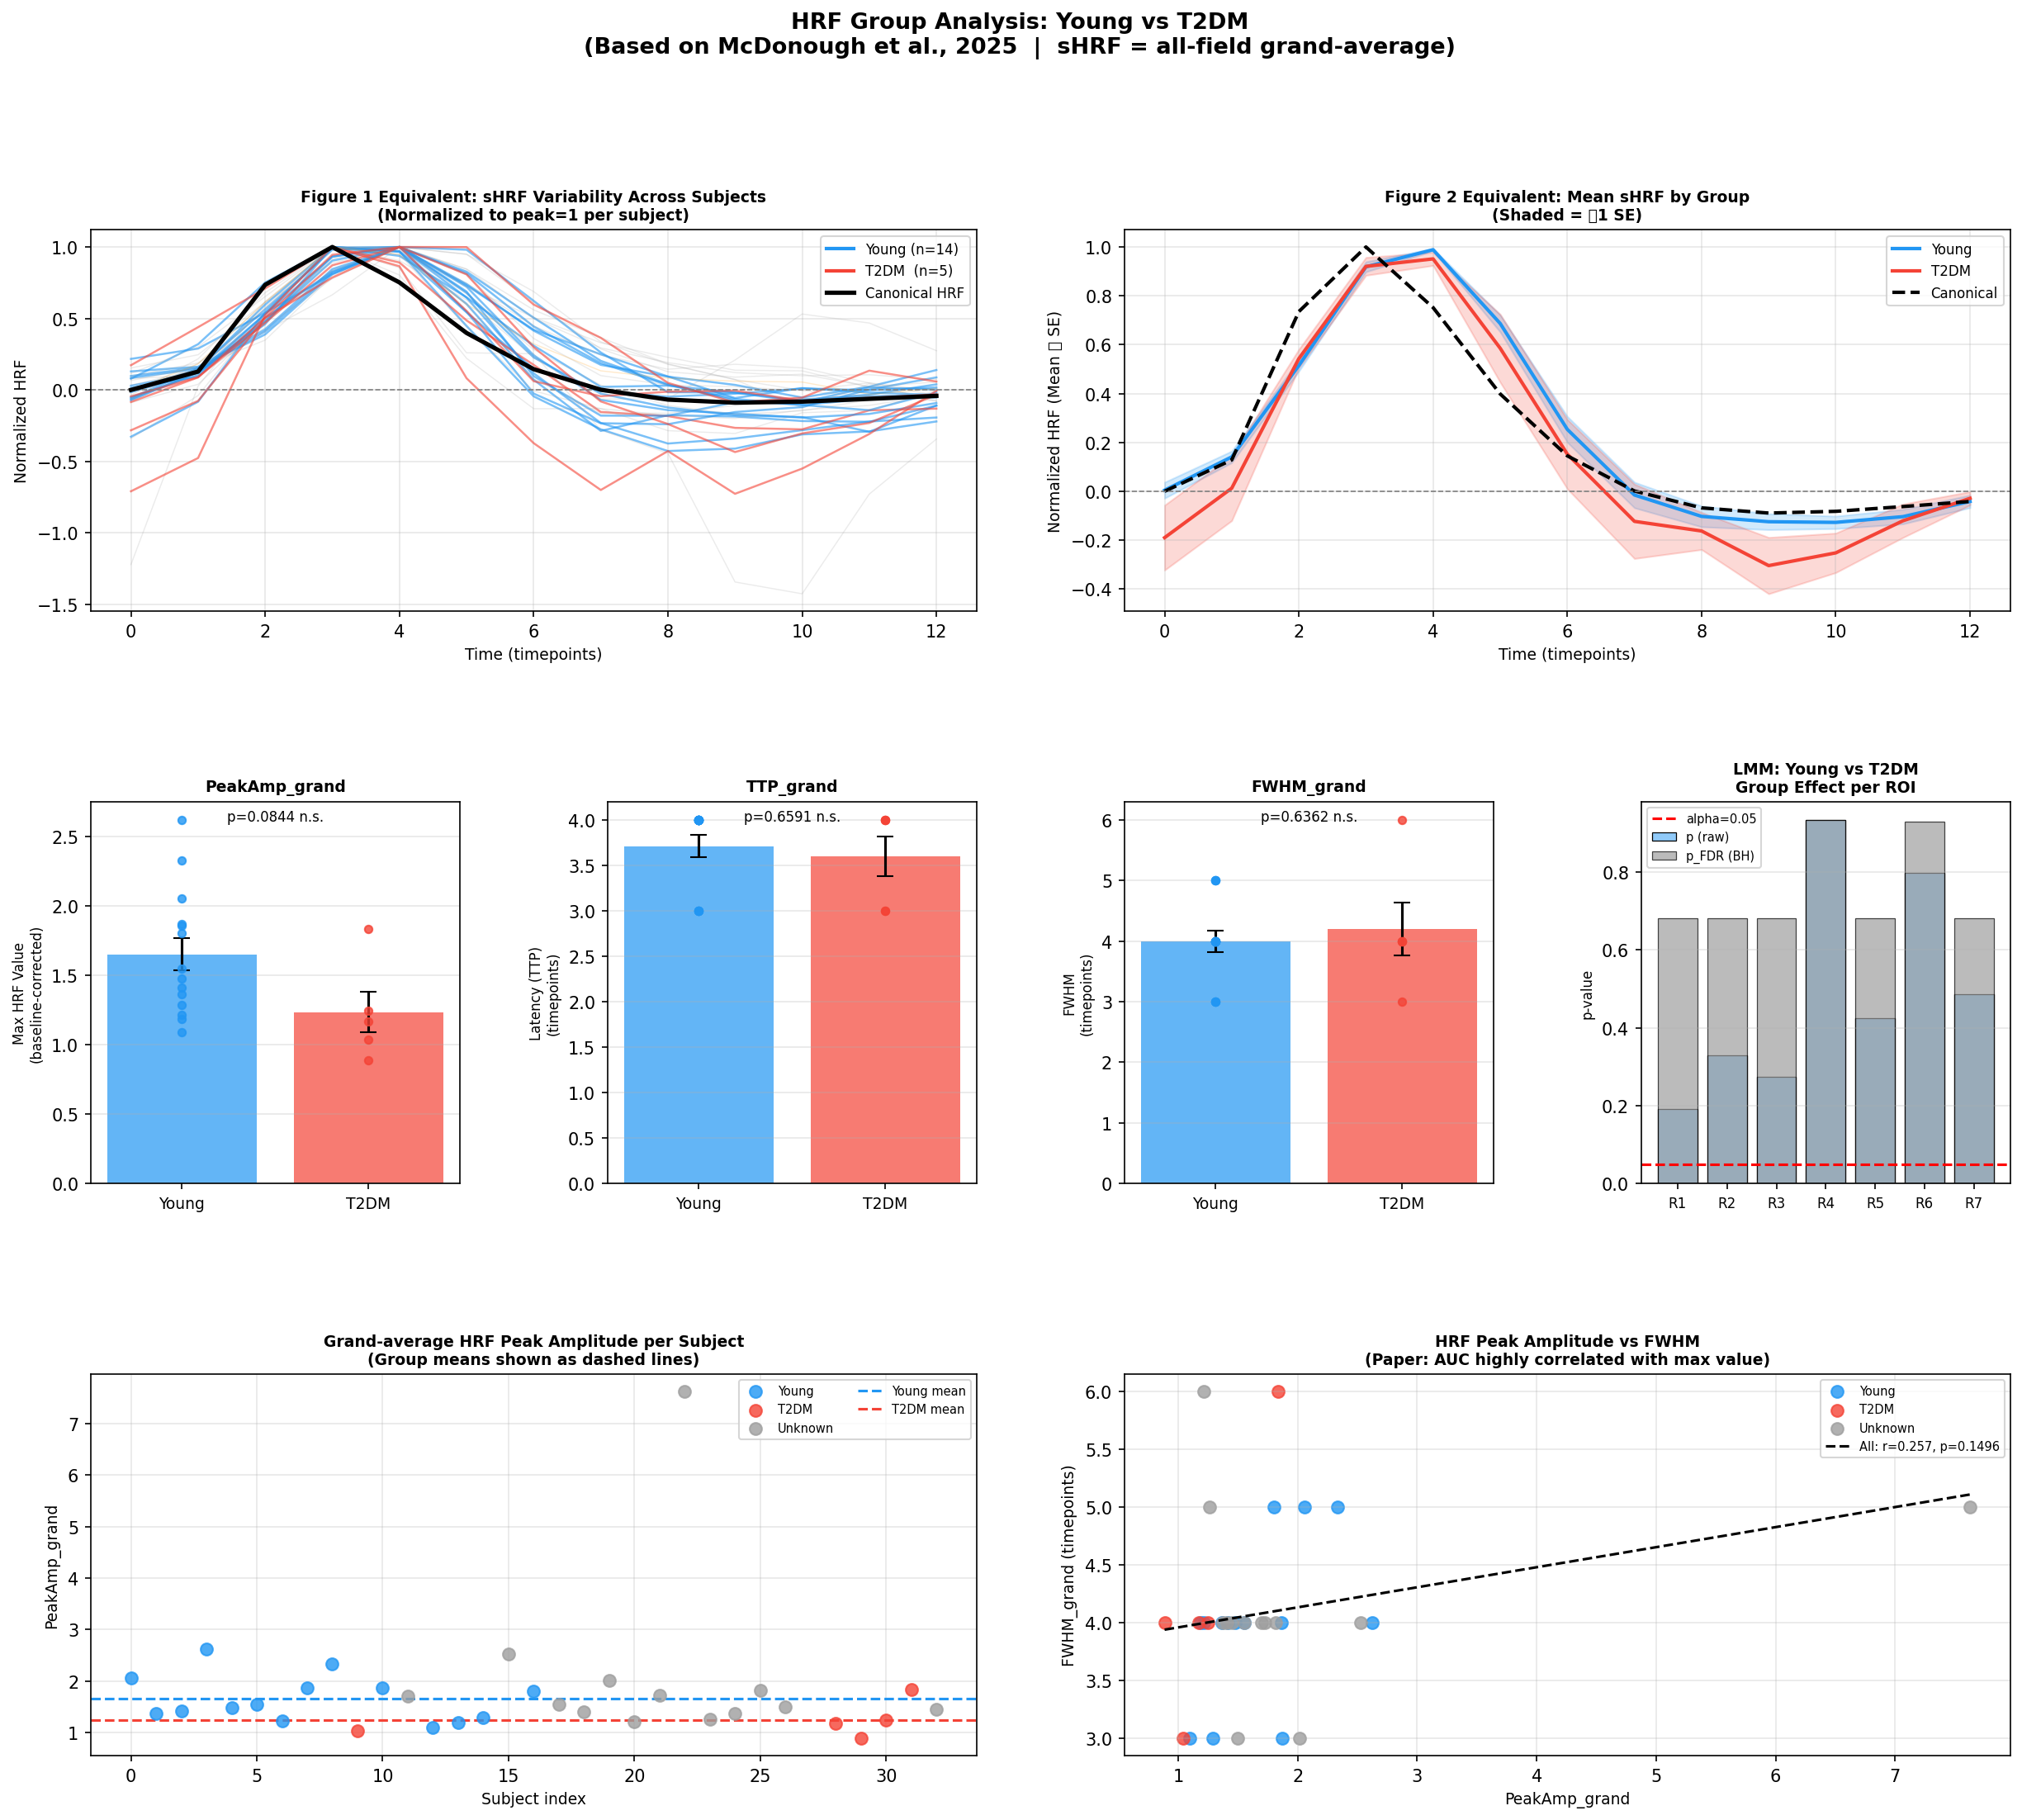

Python code for this plot:
"""
=============================================================
HRF Group Analysis: Young vs T2DM
Based on: McDonough et al. (2025), Behavioral Sciences, 15, 1457

Implements:
  - Section 3.3: Age/Risk Effects on HRF Metrics (max value, TTP, FWHM)
  - Figure 1 equivalent: sHRF variability + canonical HRF overlay
  - Figure 2 equivalent: HRF curves by group
  - Group-level t-tests on HRF metrics (Young vs T2DM)
  - Updated LMM with AgeGroup as between-subject factor

Available groups from dataset (33 subjects):
  Young (<=35): 14 subjects ??701~725
  T2DM        :  5 subjects ??717, 808, 809, 811, 812
  Mid (36~54) :  1 subject  ??801 (excluded from group stats, N too small)
  Unknown     : 13 subjects ??group not confirmed
=============================================================
"""

import os
import numpy as np
import pandas as pd
import scipy.io as sio
import scipy.stats as stats
from scipy.stats import gamma as scipy_gamma
import statsmodels.formula.api as smf
from statsmodels.stats.multitest import multipletests
import matplotlib.pyplot as plt
import matplotlib.gridspec as gridspec
import warnings
warnings.filterwarnings('ignore')

# ------------------------------------------------------------------ #
# 0. Configuration
# ------------------------------------------------------------------ #
DATASET_DIR    = 'dataset'
PEAK_WIN_START = 3
PEAK_WIN_END   = 7

# Group assignments from subject classification image
# Young (<=35) and T2DM confirmed; Mid only 1 subject (excluded from stats)
GROUP_MAP = {
    '701': 'Young', '702': 'Young', '703': 'Young', '705': 'Young',
    '709': 'Young', '712': 'Young', '714': 'Young', '715': 'Young',
    '716': 'Young', '718': 'Young', '720': 'Young', '721': 'Young',
    '722': 'Young', '725': 'Young',
    '717': 'T2DM',  '808': 'T2DM',  '809': 'T2DM',
    '811': 'T2DM',  '812': 'T2DM',
    '801': 'Mid',
}
GROUP_COLORS = {'Young': '#2196F3', 'T2DM': '#F44336', 'Mid': '#FF9800', 'Unknown': '#9E9E9E'}

# ------------------------------------------------------------------ #
# 1. Canonical HRF (SPM double-gamma, normalized to peak = 1)
#    Matches Figure 1 black line in the paper
# ------------------------------------------------------------------ #
def canonical_hrf(n_tp, tr=1.72):
    """SPM canonical HRF: double-gamma difference, normalized.
    Default TR=1.72 s (same as paper's EPI acquisition)."""
    t = np.arange(n_tp) * tr
    h = (scipy_gamma.pdf(t, 6, scale=1) -
         0.167 * scipy_gamma.pdf(t, 16, scale=1))
    peak = h.max()
    if peak > 0:
        h = h / peak
    return h

# ------------------------------------------------------------------ #
# 2. HRF metrics extraction (max value, TTP, FWHM)
#    Mirrors paper Section 2.3.3
# ------------------------------------------------------------------ #
def extract_hrf_metrics(hrf, peak_win_start, peak_win_end):
    """
    Returns (peak_amp, ttp, fwhm) from a baseline-corrected HRF.
    - peak_amp : windowed peak (짹1 tp average) minus baseline(t=0)
    - ttp      : time-to-peak (global index)
    - fwhm     : full-width at half-maximum (in timepoints)
    """
    n_tp     = len(hrf)
    baseline = float(hrf[0])

    # Peak amplitude (windowed + smoothed, baseline-corrected)
    win_end   = min(peak_win_end, n_tp)
    local_idx = int(np.argmax(hrf[peak_win_start:win_end]))
    ttp       = local_idx + peak_win_start
    t0  = max(0,      ttp - 1)
    t1  = min(n_tp-1, ttp + 1)
    peak_amp = float(np.mean(hrf[t0:t1+1])) - baseline

    # FWHM: search around peak for half-maximum crossings
    hrf_bc   = np.array(hrf) - baseline
    half_max = peak_amp / 2.0
    rise_idx, fall_idx = 0, n_tp - 1
    for i in range(ttp):
        if hrf_bc[i] >= half_max:
            rise_idx = i
            break
    for i in range(ttp, n_tp):
        if hrf_bc[i] <= half_max:
            fall_idx = i
            break
    fwhm = fall_idx - rise_idx

    return peak_amp, ttp, fwhm

# ------------------------------------------------------------------ #
# 3. Load data and compute metrics
# ------------------------------------------------------------------ #
files = sorted([f for f in os.listdir(DATASET_DIR) if f.endswith('_hrf.mat')])

metrics_records = []   # per-subject grand-average HRF metrics
roi_records     = []   # per-subject 횞 ROI 횞 Condition (for LMM)

for fname in files:
    subject_id  = fname.replace('_hrf.mat', '')
    sub_num_str = subject_id.replace('SUB', '')
    group       = GROUP_MAP.get(sub_num_str, 'Unknown')

    mat   = sio.loadmat(os.path.join(DATASET_DIR, fname))
    inner = mat['hrf_ROI'][0, 0]
    data    = inner['data'].squeeze()    # (7, 2, 13)
    hrf_all = inner['all'].flatten()     # (13,) grand-average HRF

    peak_amp, ttp, fwhm = extract_hrf_metrics(hrf_all, PEAK_WIN_START, PEAK_WIN_END)

    metrics_records.append({
        'Subject'       : subject_id,
        'Group'         : group,
        'PeakAmp_grand' : peak_amp,
        'TTP_grand'     : ttp,
        'FWHM_grand'    : fwhm,
        'hrf_all'       : hrf_all.tolist(),   # keep raw curve for plotting
    })

    n_roi, n_cond, n_tp = data.shape
    for roi in range(n_roi):
        for cond in range(n_cond):
            hrf_curve = data[roi, cond, :]
            baseline  = float(hrf_curve[0])
            win_end   = min(PEAK_WIN_END, n_tp)
            local_idx = int(np.argmax(hrf_curve[PEAK_WIN_START:win_end]))
            peak_time = local_idx + PEAK_WIN_START
            t0 = max(0,      peak_time - 1)
            t1 = min(n_tp-1, peak_time + 1)
            roi_peak_amp = float(np.mean(hrf_curve[t0:t1+1])) - baseline

            roi_records.append({
                'Subject'       : subject_id,
                'Group'         : group,
                'ROI'           : roi + 1,
                'Condition'     : f'Cond{cond + 1}',
                'PeakAmp_grand' : peak_amp,
                'TTP_grand'     : ttp,
                'FWHM_grand'    : fwhm,
                'Baseline'      : baseline,
                'Peak_amp'      : roi_peak_amp,
                'Peak_time'     : peak_time,
            })

metrics_df = pd.DataFrame(metrics_records)
roi_df     = pd.DataFrame(roi_records)

n_total = len(metrics_df)
n_young = (metrics_df['Group'] == 'Young').sum()
n_t2dm  = (metrics_df['Group'] == 'T2DM').sum()
n_mid   = (metrics_df['Group'] == 'Mid').sum()
n_unk   = (metrics_df['Group'] == 'Unknown').sum()

print("=" * 65)
print("??HRF Group Analysis ??Dataset Overview")
print("=" * 65)
print(f"Total subjects : {n_total}")
print(f"  Young (<=35) : {n_young}")
print(f"  T2DM         : {n_t2dm}")
print(f"  Mid (36~54)  : {n_mid}  (excluded from group stats, N=1)")
print(f"  Unknown      : {n_unk}  (group not confirmed)")
print(f"\nHRF metrics extracted: PeakAmp_grand, TTP_grand, FWHM_grand")
print(metrics_df[['Subject','Group','PeakAmp_grand','TTP_grand','FWHM_grand']].to_string(index=False))

# ------------------------------------------------------------------ #
# 4. Group statistics: Young vs T2DM on HRF metrics
#    Analogous to paper Section 3.3 regression analyses
# ------------------------------------------------------------------ #
print("\n" + "=" * 65)
print("??Young vs T2DM: HRF Metric Comparison (Independent t-test)")
print("  (Paper Section 3.3 ??Age/Risk effects on max value, TTP, FWHM)")
print("=" * 65)

group_df = metrics_df[metrics_df['Group'].isin(['Young', 'T2DM'])].copy()
young_df = group_df[group_df['Group'] == 'Young']
t2dm_df  = group_df[group_df['Group'] == 'T2DM']

stat_rows = []
for metric in ['PeakAmp_grand', 'TTP_grand', 'FWHM_grand']:
    y_vals = young_df[metric].values
    d_vals = t2dm_df[metric].values
    t_stat, p_val = stats.ttest_ind(y_vals, d_vals)
    cohens_d = (y_vals.mean() - d_vals.mean()) / np.sqrt(
        ((len(y_vals)-1)*y_vals.std()**2 + (len(d_vals)-1)*d_vals.std()**2) /
        (len(y_vals)+len(d_vals)-2)
    )
    stat_rows.append({
        'Metric'    : metric,
        'Young_M'   : round(y_vals.mean(), 3),
        'Young_SD'  : round(y_vals.std(),  3),
        'T2DM_M'    : round(d_vals.mean(), 3),
        'T2DM_SD'   : round(d_vals.std(),  3),
        't'         : round(t_stat, 3),
        'p'         : round(p_val,  4),
        'd'         : round(cohens_d, 3),
        'Sig'       : '*' if p_val < 0.05 else '',
    })
    print(f"\n  {metric}:")
    print(f"    Young (n={len(y_vals)}): M={y_vals.mean():.3f}, SD={y_vals.std():.3f}")
    print(f"    T2DM  (n={len(d_vals)}): M={d_vals.mean():.3f}, SD={d_vals.std():.3f}")
    print(f"    t={t_stat:.3f}, p={p_val:.4f}, Cohen's d={cohens_d:.3f}  {'*' if p_val<0.05 else ''}")

# ------------------------------------------------------------------ #
# 5. Updated LMM (known groups only):
#    Peak_amp ~ PeakAmp_grand + TTP_grand + C(Condition) + C(Group)
#    groups = Subject (random intercept)
# ------------------------------------------------------------------ #
print("\n" + "=" * 65)
print("??LMM with AgeGroup Effect (Young + T2DM only)")
print("   [Model: Peak_amp ~ PeakAmp_grand + TTP_grand + C(Condition) + C(Group)]")
print("   [Random intercept per Subject | REML]")
print("=" * 65)

lmm_df = roi_df[roi_df['Group'].isin(['Young', 'T2DM'])].copy()
p_group_vals = []
lmm_rows     = []

for roi_idx in range(1, 8):
    sub = lmm_df[lmm_df['ROI'] == roi_idx].copy()
    model = smf.mixedlm(
        'Peak_amp ~ PeakAmp_grand + TTP_grand + C(Condition) + C(Group)',
        data=sub,
        groups=sub['Subject']
    ).fit(reml=True)

    grp_z = model.tvalues.get('C(Group)[T.Young]', np.nan)
    grp_p = model.pvalues.get('C(Group)[T.Young]', np.nan)
    cnd_z = model.tvalues.get('C(Condition)[T.Cond2]', np.nan)
    cnd_p = model.pvalues.get('C(Condition)[T.Cond2]', np.nan)
    p_group_vals.append(grp_p)

    means = sub.groupby('Group')['Peak_amp'].mean()
    lmm_rows.append({
        'ROI'        : f'ROI {roi_idx}',
        'z(Group)'   : round(grp_z, 3),
        'p(Group)'   : round(grp_p, 4),
        'z(Cond)'    : round(cnd_z, 3),
        'p(Cond)'    : round(cnd_p, 4),
        'M_Young'    : round(means.get('Young', np.nan), 4),
        'M_T2DM'     : round(means.get('T2DM',  np.nan), 4),
    })
    sig = '*' if grp_p < 0.05 else ' '
    print(f"  ROI {roi_idx}  Group: z={grp_z:.3f}, p={grp_p:.4f} {sig}  "
          f"| Cond: z={cnd_z:.3f}, p={cnd_p:.4f}")

reject_fdr, pvals_fdr, _, _ = multipletests(p_group_vals, alpha=0.05, method='fdr_bh')
for i, row in enumerate(lmm_rows):
    row['p_FDR']   = round(float(pvals_fdr[i]), 4)
    row['Sig_FDR'] = 'Yes' if reject_fdr[i] else 'No'

lmm_summary = pd.DataFrame(lmm_rows)
print("\n  LMM Summary (AgeGroup effect, FDR corrected):")
print(lmm_summary.to_string(index=False))

# ------------------------------------------------------------------ #
# 6. Visualization
# ------------------------------------------------------------------ #
fig = plt.figure(figsize=(20, 16))
fig.suptitle('HRF Group Analysis: Young vs T2DM\n'
             '(Based on McDonough et al., 2025  |  sHRF = all-field grand-average)',
             fontsize=13, fontweight='bold', y=0.99)

gs = gridspec.GridSpec(3, 4, figure=fig, hspace=0.5, wspace=0.4)

# ------ Panel 1: Figure 1 equivalent ??all sHRF curves + canonical ------ #
ax1 = fig.add_subplot(gs[0, :2])
n_tp_ex = len(metrics_df.iloc[0]['hrf_all'])
can_hrf = canonical_hrf(n_tp_ex, tr=1.72)

for _, row in metrics_df.iterrows():
    hrf = np.array(row['hrf_all'])
    # normalize to peak=1 for shape comparison (mirrors paper Figure 1)
    pk = hrf.max()
    if pk > 0:
        hrf = hrf / pk
    color = GROUP_COLORS.get(row['Group'], '#BDBDBD')
    alpha = 0.6 if row['Group'] in ('Young', 'T2DM') else 0.2
    lw    = 1.2 if row['Group'] in ('Young', 'T2DM') else 0.7
    ax1.plot(hrf, color=color, alpha=alpha, linewidth=lw)

ax1.plot(can_hrf, color='black', linewidth=2.5, label='Canonical HRF (SPM)', zorder=5)
from matplotlib.lines import Line2D
legend_els = [
    Line2D([0],[0], color=GROUP_COLORS['Young'], lw=2, label=f'Young (n={n_young})'),
    Line2D([0],[0], color=GROUP_COLORS['T2DM'],  lw=2, label=f'T2DM  (n={n_t2dm})'),
    Line2D([0],[0], color='black',               lw=2.5, label='Canonical HRF'),
]
ax1.legend(handles=legend_els, fontsize=8, loc='upper right')
ax1.set_xlabel('Time (timepoints)', fontsize=9)
ax1.set_ylabel('Normalized HRF', fontsize=9)
ax1.set_title('Figure 1 Equivalent: sHRF Variability Across Subjects\n'
              '(Normalized to peak=1 per subject)', fontsize=9, fontweight='bold')
ax1.axhline(0, color='gray', linestyle='--', linewidth=0.8)
ax1.grid(True, alpha=0.3)

# ------ Panel 2: Figure 2 equivalent ??mean HRF by group ------ #
ax2 = fig.add_subplot(gs[0, 2:])
for grp, color in [('Young', GROUP_COLORS['Young']), ('T2DM', GROUP_COLORS['T2DM'])]:
    grp_hrfs = np.array([
        np.array(r['hrf_all']) / max(np.array(r['hrf_all']).max(), 1e-8)
        for _, r in metrics_df[metrics_df['Group'] == grp].iterrows()
    ])
    mean_hrf = grp_hrfs.mean(axis=0)
    se_hrf   = grp_hrfs.std(axis=0) / np.sqrt(len(grp_hrfs))
    x = np.arange(n_tp_ex)
    ax2.plot(x, mean_hrf, color=color, linewidth=2, label=grp)
    ax2.fill_between(x, mean_hrf - se_hrf, mean_hrf + se_hrf,
                     color=color, alpha=0.2)
ax2.plot(can_hrf, color='black', linewidth=2, linestyle='--', label='Canonical')
ax2.legend(fontsize=8)
ax2.set_xlabel('Time (timepoints)', fontsize=9)
ax2.set_ylabel('Normalized HRF (Mean 짹 SE)', fontsize=9)
ax2.set_title('Figure 2 Equivalent: Mean sHRF by Group\n'
              '(Shaded = 짹1 SE)', fontsize=9, fontweight='bold')
ax2.axhline(0, color='gray', linestyle='--', linewidth=0.8)
ax2.grid(True, alpha=0.3)

# ------ Panels 3-5: Metric comparison bar charts ------ #
metrics_info = [
    ('PeakAmp_grand', 'Max HRF Value\n(baseline-corrected)', gs[1, 0]),
    ('TTP_grand',     'Latency (TTP)\n(timepoints)',          gs[1, 1]),
    ('FWHM_grand',    'FWHM\n(timepoints)',                   gs[1, 2]),
]
for metric, ylabel, gspec in metrics_info:
    ax = fig.add_subplot(gspec)
    for gi, (grp, color) in enumerate([('Young', GROUP_COLORS['Young']),
                                        ('T2DM',  GROUP_COLORS['T2DM'])]):
        vals = group_df[group_df['Group'] == grp][metric].values
        ax.bar(gi, vals.mean(), yerr=vals.std()/np.sqrt(len(vals)),
               color=color, alpha=0.7, capsize=5, label=grp)
        ax.scatter([gi]*len(vals), vals, color=color, s=20, zorder=5, alpha=0.8)
    # p-value annotation
    row_stat = next(r for r in stat_rows if r['Metric'] == metric)
    p_ann = row_stat['p']
    star  = '***' if p_ann<0.001 else ('**' if p_ann<0.01 else ('*' if p_ann<0.05 else 'n.s.'))
    y_max = group_df[metric].max()
    ax.annotate(f'p={p_ann:.4f} {star}', xy=(0.5, 0.95), xycoords='axes fraction',
                ha='center', fontsize=8, color='black')
    ax.set_xticks([0, 1])
    ax.set_xticklabels(['Young', 'T2DM'], fontsize=9)
    ax.set_ylabel(ylabel, fontsize=8)
    ax.set_title(metric, fontsize=9, fontweight='bold')
    ax.grid(True, alpha=0.3, axis='y')

# ------ Panel 6: Group effect in LMM (p-value per ROI) ------ #
ax_lmm = fig.add_subplot(gs[1, 3])
rois  = np.arange(1, 8)
col   = ['#4CAF50' if s == 'Yes' else '#9E9E9E' for s in lmm_summary['Sig_FDR']]
ax_lmm.bar(rois, lmm_summary['p(Group)'].values, color='#90CAF9',
           edgecolor='black', linewidth=0.6, label='p (raw)')
ax_lmm.bar(rois, lmm_summary['p_FDR'].values, color=col,
           edgecolor='black', linewidth=0.6, alpha=0.7, label='p_FDR (BH)')
ax_lmm.axhline(0.05, color='red', linestyle='--', linewidth=1.5, label='alpha=0.05')
ax_lmm.set_xticks(rois)
ax_lmm.set_xticklabels([f'R{i}' for i in rois], fontsize=8)
ax_lmm.set_ylabel('p-value', fontsize=8)
ax_lmm.set_title('LMM: Young vs T2DM\nGroup Effect per ROI', fontsize=9, fontweight='bold')
ax_lmm.legend(fontsize=7)
ax_lmm.grid(True, alpha=0.3, axis='y')

# ------ Panel 7: Scatter PeakAmp_grand by group (paper-style) ------ #
ax_sc = fig.add_subplot(gs[2, :2])
for grp, color in [('Young', GROUP_COLORS['Young']), ('T2DM', GROUP_COLORS['T2DM']),
                   ('Unknown', GROUP_COLORS['Unknown'])]:
    sub = metrics_df[metrics_df['Group'] == grp]
    ax_sc.scatter(sub.index, sub['PeakAmp_grand'], color=color, label=grp,
                  s=50, alpha=0.8, zorder=3)
ax_sc.axhline(metrics_df[metrics_df['Group']=='Young']['PeakAmp_grand'].mean(),
              color=GROUP_COLORS['Young'], linestyle='--', linewidth=1.5, label='Young mean')
ax_sc.axhline(metrics_df[metrics_df['Group']=='T2DM']['PeakAmp_grand'].mean(),
              color=GROUP_COLORS['T2DM'],  linestyle='--', linewidth=1.5, label='T2DM mean')
ax_sc.set_ylabel('PeakAmp_grand', fontsize=9)
ax_sc.set_xlabel('Subject index', fontsize=9)
ax_sc.set_title('Grand-average HRF Peak Amplitude per Subject\n(Group means shown as dashed lines)',
                fontsize=9, fontweight='bold')
ax_sc.legend(fontsize=7, ncol=2)
ax_sc.grid(True, alpha=0.3)

# ------ Panel 8: Correlation PeakAmp vs FWHM ------ #
ax_corr = fig.add_subplot(gs[2, 2:])
for grp, color in [('Young', GROUP_COLORS['Young']), ('T2DM', GROUP_COLORS['T2DM']),
                   ('Unknown', GROUP_COLORS['Unknown'])]:
    sub = metrics_df[metrics_df['Group'] == grp]
    ax_corr.scatter(sub['PeakAmp_grand'], sub['FWHM_grand'],
                    color=color, label=grp, s=50, alpha=0.8)
# Overall regression line
x_all = metrics_df['PeakAmp_grand'].values
y_all = metrics_df['FWHM_grand'].values
r_val, p_val = stats.pearsonr(x_all, y_all)
coefs = np.polyfit(x_all, y_all, 1)
x_line = np.linspace(x_all.min(), x_all.max(), 100)
ax_corr.plot(x_line, np.polyval(coefs, x_line), 'k--', linewidth=1.5,
             label=f'All: r={r_val:.3f}, p={p_val:.4f}')
ax_corr.set_xlabel('PeakAmp_grand', fontsize=9)
ax_corr.set_ylabel('FWHM_grand (timepoints)', fontsize=9)
ax_corr.set_title('HRF Peak Amplitude vs FWHM\n(Paper: AUC highly correlated with max value)',
                  fontsize=9, fontweight='bold')
ax_corr.legend(fontsize=7)
ax_corr.grid(True, alpha=0.3)

plt.savefig('hrf_group_analysis.png', dpi=150, bbox_inches='tight')
print("\nPlot saved: hrf_group_analysis.png")
plt.show()

# ------------------------------------------------------------------ #
# 7. Save outputs
# ------------------------------------------------------------------ #
metrics_out = metrics_df.drop(columns=['hrf_all'])
metrics_out.to_csv('hrf_group_metrics.csv', index=False, encoding='utf-8-sig')
lmm_summary.to_csv('hrf_group_lmm_summary.csv', index=False, encoding='utf-8-sig')
print("CSV saved: hrf_group_metrics.csv, hrf_group_lmm_summary.csv")

print("\n" + "=" * 65)
print("??Summary vs Paper (McDonough et al., 2025)")
print("=" * 65)
print(f"  Paper finding: 'Older age associated with smaller max HRF peak'")
print(f"  Our result   : Young M={young_df['PeakAmp_grand'].mean():.3f}, "
      f"T2DM M={t2dm_df['PeakAmp_grand'].mean():.3f}")
r = next(r for r in stat_rows if r['Metric']=='PeakAmp_grand')
print(f"                 t={r['t']}, p={r['p']}, d={r['d']} {r['Sig']}")
print(f"\n  Paper finding: 'No age effect on TTP or FWHM' (all p>0.05)")
r_ttp  = next(r for r in stat_rows if r['Metric']=='TTP_grand')
r_fwhm = next(r for r in stat_rows if r['Metric']=='FWHM_grand')
print(f"  Our TTP      : t={r_ttp['t']}, p={r_ttp['p']} {r_ttp['Sig']}")
print(f"  Our FWHM     : t={r_fwhm['t']}, p={r_fwhm['p']} {r_fwhm['Sig']}")
print(f"\n  Note: Paper compared Young(20-30) vs Middle+Old(50-74).")
print(f"        We compare Young(<=35) vs T2DM(n=5) ??limited power.")
